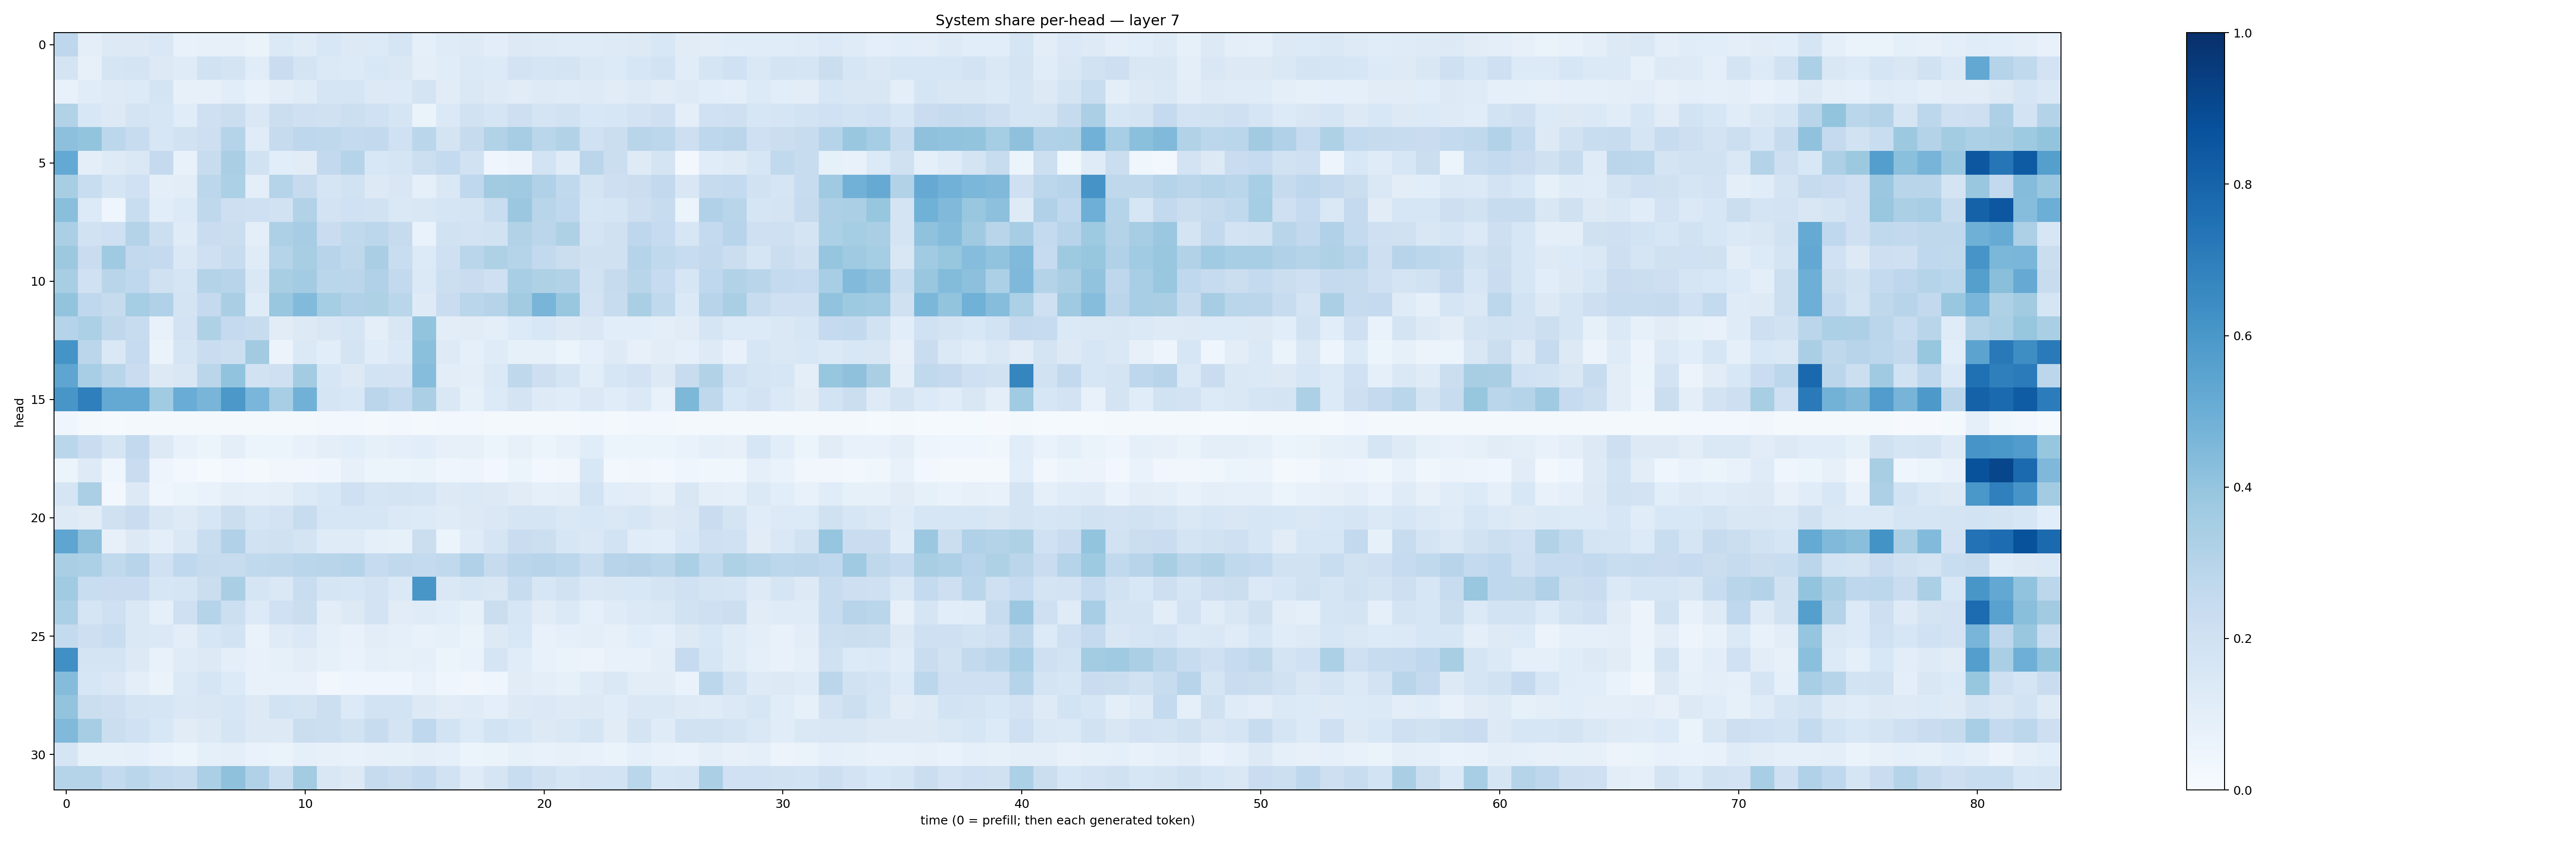

The file beside this chart, header and first rows:
0.2744399, 0.09832561, 0.1262543, 0.1259268, 0.14831457, 0.07688523, 0.07996264, 0.08173543, 0.06404928, 0.13770479, 0.11768312, 0.15396963, 0.12980378, 0.13307256, 0.1653891, 0.08737755, 0.11726811, 0.12460382, 0.102818236, 0.13132785, 0.12262716, 0.12069044, 0.12005067, 0.124918684
0.1775, 0.08101, 0.1714, 0.1749, 0.1256, 0.1198, 0.1926, 0.1729, 0.115, 0.2274, 0.1775, 0.1387, 0.1356, 0.1546, 0.1469, 0.09623, 0.1168, 0.1385, 0.1339, 0.183, 0.1707, 0.1746, 0.1456, 0.1345
0.07097, 0.1139, 0.1236, 0.1328, 0.173, 0.08145, 0.08083, 0.1065, 0.07331, 0.1047, 0.1179, 0.1697, 0.1687, 0.1312, 0.1358, 0.1776, 0.112, 0.1408, 0.1225, 0.1118, 0.1236, 0.1198, 0.1229, 0.1118
0.3135, 0.1548, 0.1319, 0.1751, 0.1587, 0.116, 0.2035, 0.2192, 0.1476, 0.2248, 0.2052, 0.1989, 0.2181, 0.2003, 0.1705, 0.06264, 0.1392, 0.1948, 0.1659, 0.2143, 0.1796, 0.1924, 0.1544, 0.1564
0.4178, 0.3995, 0.2799, 0.2355, 0.1576, 0.1937, 0.213, 0.3002, 0.1175, 0.2434, 0.2741, 0.2711, 0.2551, 0.2598, 0.201, 0.2869, 0.1759, 0.2432, 0.3142, 0.349, 0.289, 0.3115, 0.1996, 0.2256
0.5229, 0.09959, 0.1236, 0.1424, 0.2525, 0.07495, 0.2386, 0.3375, 0.1893, 0.108, 0.1132, 0.258, 0.2979, 0.153, 0.1694, 0.2186, 0.257, 0.193, 0.04045, 0.05696, 0.1847, 0.1174, 0.2835, 0.2223
0.3426, 0.234, 0.1642, 0.202, 0.0992, 0.104, 0.28, 0.3302, 0.09636, 0.3025, 0.2444, 0.1677, 0.1929, 0.1261, 0.1497, 0.09184, 0.1467, 0.2689, 0.3623, 0.3676, 0.3173, 0.2642, 0.1762, 0.2132
0.4224, 0.1356, 0.04377, 0.2331, 0.1063, 0.1334, 0.2705, 0.2121, 0.2079, 0.194, 0.3131, 0.1813, 0.2004, 0.1944, 0.1413, 0.1504, 0.168, 0.1766, 0.2326, 0.3826, 0.2923, 0.2657, 0.1591, 0.1644
0.3347, 0.1886, 0.2093, 0.3072, 0.2161, 0.1184, 0.2295, 0.2222, 0.09838, 0.3274, 0.3495, 0.2274, 0.2627, 0.2808, 0.246, 0.06915, 0.1933, 0.1802, 0.1918, 0.3158, 0.2846, 0.3226, 0.1729, 0.1989
0.3779, 0.2267, 0.3702, 0.2589, 0.2514, 0.1452, 0.2062, 0.2368, 0.1189, 0.3018, 0.3426, 0.2944, 0.2704, 0.3377, 0.2321, 0.1357, 0.2092, 0.287, 0.3214, 0.3032, 0.2601, 0.2254, 0.1976, 0.199
0.3428, 0.203, 0.2904, 0.2677, 0.1966, 0.1687, 0.3049, 0.2962, 0.1407, 0.3407, 0.357, 0.2876, 0.2829, 0.3185, 0.2599, 0.1403, 0.217, 0.2284, 0.2085, 0.3466, 0.3242, 0.311, 0.1933, 0.2436
0.4001, 0.2694, 0.2432, 0.3526, 0.3169, 0.1784, 0.2516, 0.3378, 0.119, 0.3893, 0.4439, 0.3535, 0.3167, 0.3231, 0.2868, 0.1243, 0.2304, 0.2883, 0.3, 0.3599, 0.4686, 0.3886, 0.1808, 0.238
0.3026, 0.3301, 0.2697, 0.2415, 0.07255, 0.1806, 0.3224, 0.2507, 0.2421, 0.1133, 0.1321, 0.1517, 0.1644, 0.099, 0.1496, 0.4011, 0.1036, 0.1127, 0.09826, 0.1356, 0.1526, 0.1268, 0.1449, 0.1078
0.6148, 0.2837, 0.1415, 0.2462, 0.06254, 0.166, 0.2296, 0.2148, 0.3602, 0.05799, 0.1404, 0.1085, 0.1771, 0.1133, 0.14, 0.42, 0.1228, 0.08795, 0.1197, 0.08353, 0.0856, 0.06172, 0.09014, 0.1217
0.5383, 0.3456, 0.2916, 0.2298, 0.1251, 0.1514, 0.2889, 0.4051, 0.1927, 0.2108, 0.3572, 0.1579, 0.1322, 0.185, 0.1797, 0.433, 0.1034, 0.09826, 0.1392, 0.2724, 0.2132, 0.1678, 0.108, 0.1579
0.6033, 0.6923, 0.5229, 0.5216, 0.3635, 0.507, 0.4654, 0.5939, 0.4625, 0.3459, 0.4813, 0.1704, 0.1554, 0.2834, 0.2546, 0.3326, 0.1413, 0.08301, 0.1336, 0.1785, 0.1248, 0.1155, 0.1387, 0.1155
0.03959, 0.017, 0.01338, 0.02291, 0.02203, 0.01712, 0.01612, 0.02007, 0.01664, 0.018, 0.01796, 0.02475, 0.02868, 0.02215, 0.02529, 0.01801, 0.0271, 0.02419, 0.02273, 0.016, 0.01751, 0.01574, 0.02902, 0.01984
0.2858, 0.2271, 0.1692, 0.258, 0.1287, 0.07249, 0.05951, 0.0949, 0.05997, 0.05443, 0.07482, 0.09386, 0.1055, 0.0844, 0.09515, 0.1088, 0.07972, 0.08173, 0.05168, 0.0792, 0.0624, 0.07116, 0.1167, 0.06199
0.06013, 0.1229, 0.04048, 0.2304, 0.04791, 0.02679, 0.01372, 0.02525, 0.01721, 0.03186, 0.03435, 0.03926, 0.08188, 0.0534, 0.06072, 0.06556, 0.04553, 0.04721, 0.02719, 0.05191, 0.02599, 0.03477, 0.1557, 0.02704
0.1717, 0.3338, 0.02666, 0.1296, 0.04218, 0.06015, 0.06687, 0.09464, 0.089, 0.09814, 0.134, 0.1527, 0.2059, 0.1667, 0.1767, 0.1655, 0.1269, 0.1383, 0.1259, 0.1133, 0.08747, 0.09613, 0.1844, 0.1077
0.1242, 0.1131, 0.1968, 0.227, 0.1518, 0.1231, 0.1622, 0.2221, 0.1657, 0.18, 0.2376, 0.1586, 0.1585, 0.1565, 0.1389, 0.134, 0.1176, 0.1323, 0.1465, 0.1659, 0.17, 0.1455, 0.1548, 0.1462
0.5362, 0.4124, 0.08179, 0.131, 0.0951, 0.1439, 0.2314, 0.3168, 0.1931, 0.1973, 0.1731, 0.1181, 0.1196, 0.08805, 0.08587, 0.2241, 0.06112, 0.1197, 0.1677, 0.2304, 0.2156, 0.1593, 0.1476, 0.1875
0.3374, 0.3291, 0.2647, 0.2939, 0.201, 0.2659, 0.2445, 0.2392, 0.2623, 0.2724, 0.2876, 0.293, 0.2972, 0.2478, 0.265, 0.2547, 0.262, 0.317, 0.2443, 0.2828, 0.2945, 0.2803, 0.2335, 0.2937
0.3658, 0.2324, 0.2285, 0.228, 0.1596, 0.1666, 0.2204, 0.336, 0.1644, 0.1469, 0.2332, 0.1718, 0.1599, 0.18, 0.1388, 0.6031, 0.1414, 0.1591, 0.1511, 0.2397, 0.1615, 0.1885, 0.1411, 0.1487
0.3345, 0.1701, 0.2056, 0.1465, 0.0875, 0.2054, 0.3045, 0.2174, 0.1328, 0.2019, 0.2205, 0.1046, 0.1277, 0.1832, 0.113, 0.1183, 0.1087, 0.08557, 0.226, 0.1628, 0.1112, 0.1373, 0.08704, 0.1184
0.2543, 0.2116, 0.2316, 0.1413, 0.1372, 0.1044, 0.1597, 0.1865, 0.06815, 0.1195, 0.1403, 0.08811, 0.07705, 0.1049, 0.0874, 0.07064, 0.08224, 0.06487, 0.128, 0.1556, 0.07703, 0.08779, 0.09822, 0.08052
0.6317, 0.1775, 0.1781, 0.1262, 0.07527, 0.1179, 0.1263, 0.09924, 0.07396, 0.08355, 0.1044, 0.08539, 0.0692, 0.09286, 0.08241, 0.08728, 0.05086, 0.06652, 0.1718, 0.1154, 0.0707, 0.06633, 0.05482, 0.07074
0.4351, 0.1633, 0.142, 0.09877, 0.064, 0.1378, 0.168, 0.1358, 0.07126, 0.07276, 0.07302, 0.03424, 0.04312, 0.04401, 0.04569, 0.06943, 0.04279, 0.03384, 0.04659, 0.1123, 0.09739, 0.08552, 0.1207, 0.1414
0.4017, 0.2232, 0.2118, 0.1786, 0.1693, 0.1431, 0.1522, 0.1599, 0.1277, 0.1839, 0.1778, 0.2163, 0.1354, 0.1856, 0.1858, 0.1303, 0.1104, 0.1193, 0.09901, 0.1289, 0.1383, 0.124, 0.1289, 0.1144
0.4472, 0.3501, 0.2264, 0.1995, 0.1555, 0.111, 0.1258, 0.169, 0.1308, 0.1289, 0.2206, 0.2175, 0.1942, 0.2387, 0.1784, 0.2695, 0.1859, 0.1334, 0.1871, 0.1571, 0.1295, 0.1484, 0.1653, 0.1104
0.1651, 0.08389, 0.08529, 0.08821, 0.06933, 0.05259, 0.08955, 0.09595, 0.06972, 0.06453, 0.08625, 0.08039, 0.07585, 0.07818, 0.08461, 0.09512, 0.08981, 0.06131, 0.06335, 0.08334, 0.07035, 0.07918, 0.07458, 0.06277
0.2981, 0.3013, 0.2556, 0.2857, 0.2542, 0.2359, 0.333, 0.4108, 0.319, 0.218, 0.3593, 0.1522, 0.1308, 0.2439, 0.2257, 0.2572, 0.1914, 0.1196, 0.1651, 0.2316, 0.1991, 0.1641, 0.1834, 0.1855
